Run: headless pygame with SDL's dummy video driver; simulated clock (each Clock.tick advances the game by its frame time, no real sleeping); random seed 0; keys injected as events and as key.get_pressed() state; mouse plan: one left click at the window centre at the start of phase 2, then a move to the lower-right quarter at the start of phase 3.
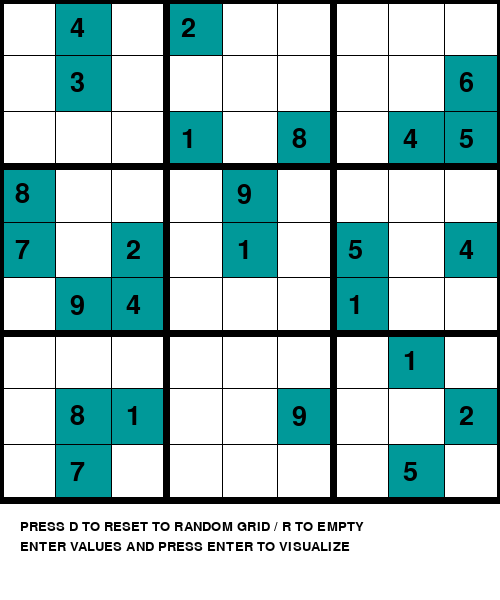
Frame 1 of 4 · flips 1–60 · no input
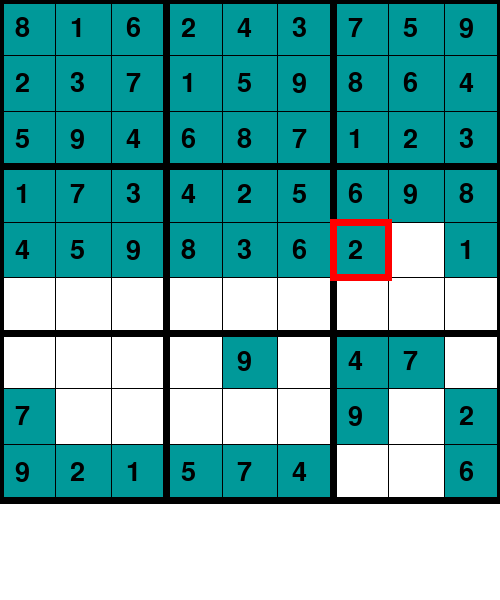
Frame 2 of 4 · flips 61–180 · clicked the window centre · tapped SPACE, RETURN · held RIGHT (→), D
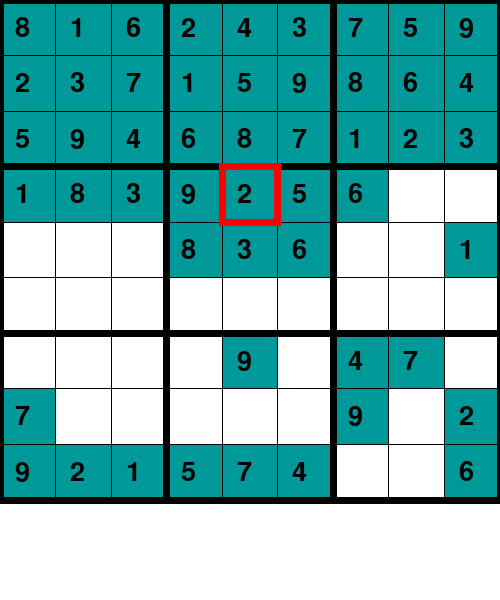
Frame 3 of 4 · flips 181–300 · moved the mouse to the lower-right quarter · held DOWN (↓), S
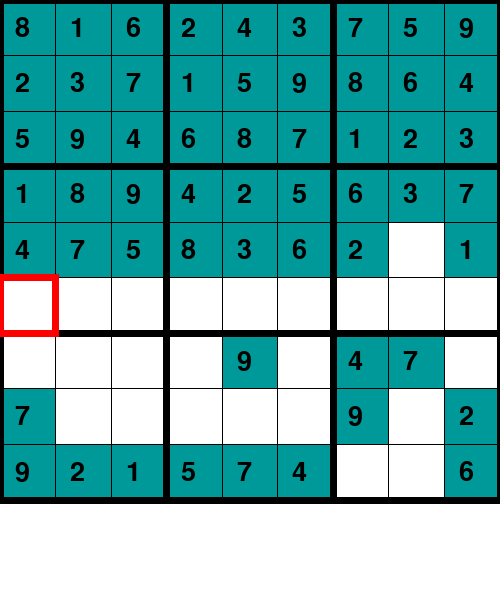
Frame 4 of 4 · flips 301–420 · held LEFT (←), A, UP (↑), W

The pygame program that drew these frames:

import pygame
pygame.font.init()

screen = pygame.display.set_mode((500, 600))
pygame.display.set_caption("SUDOKU SOLVER USING BACKTRACKING")

def random_board():
    from random import sample
    def pattern(r, c): return (3 * (r % 3) + r // 3 + c) % 9
    def shuffle(s): return sample(s, len(s))
    rBase = range(3)
    rows = [g * 3 + r for g in shuffle(rBase) for r in shuffle(rBase)]
    cols = [g * 3 + c for g in shuffle(rBase) for c in shuffle(rBase)]
    nums = shuffle(range(1, 3 * 3 + 1))

    board = [[nums[pattern(r, c)] for c in cols] for r in rows]

    squares = 9 * 9
    # if 1 // 4 easy ; 2 // 4 medium ; 3 // 4 hard
    empties = squares * 70 // 100
    for p in sample(range(squares), empties):
        board[p // 9][p % 9] = 0

    return board

x = 0
y = 0
dif = 500 / 9
val = 0

grid = random_board()

# Load test fonts for future use
font1 = pygame.font.SysFont("comicsans", 40)
font2 = pygame.font.SysFont("comicsans", 20)


def get_cord(pos):
    global x
    x = pos[0] // dif
    global y
    y = pos[1] // dif


# Highlight the cell selected
def draw_box():
    for i in range(2):
        pygame.draw.line(screen, (255, 0, 0), (x * dif - 3, (y + i) * dif), (x * dif + dif + 3, (y + i) * dif), 7)
        pygame.draw.line(screen, (255, 0, 0), ((x + i) * dif, y * dif), ((x + i) * dif, y * dif + dif), 7)


def draw():
    for i in range(9):
        for j in range(9):
            if grid[i][j] != 0:
                # Fill blue color in already numbered grid
                pygame.draw.rect(screen, (0, 153, 153), (i * dif, j * dif, dif + 1, dif + 1))

                # Fill gird with default numbers specified
                text1 = font1.render(str(grid[i][j]), 1, (0, 0, 0))
                screen.blit(text1, (i * dif + 15, j * dif + 15))
                # Draw lines horizontally and verticallyto form grid
    for i in range(10):
        if i % 3 == 0:
            thick = 7
        else:
            thick = 1
        pygame.draw.line(screen, (0, 0, 0), (0, i * dif), (500, i * dif), thick)
        pygame.draw.line(screen, (0, 0, 0), (i * dif, 0), (i * dif, 500), thick)

    # Fill value entered in cell


def draw_val(val):
    text1 = font1.render(str(val), 1, (0, 0, 0))
    screen.blit(text1, (x * dif + 15, y * dif + 15))


# Raise error when wrong value entered
def raise_error1():
    text1 = font1.render("WRONG !!!", 1, (0, 0, 0))
    screen.blit(text1, (20, 570))




# Check if the value entered in board is valid
def valid(m, i, j, val):
    for it in range(9):
        if m[i][it] == val:
            return False
        if m[it][j] == val:
            return False
    it = i // 3
    jt = j // 3
    for i in range(it * 3, it * 3 + 3):
        for j in range(jt * 3, jt * 3 + 3):
            if m[i][j] == val:
                return False
    return True


# Solves the sudoku board using Backtracking Algorithm
def solve(grid, i, j):
    while grid[i][j] != 0:
        if i < 8:
            i += 1
        elif i == 8 and j < 8:
            i = 0
            j += 1
        elif i == 8 and j == 8:
            return True
    pygame.event.pump()
    for it in range(1, 10):
        if valid(grid, i, j, it) == True:
            grid[i][j] = it
            global x, y
            x = i
            y = j
            # white color background\
            screen.fill((255, 255, 255))
            draw()
            draw_box()
            pygame.display.update()
            pygame.time.delay(20)
            if solve(grid, i, j) == 1:
                return True
            else:
                grid[i][j] = 0
            # white color background\
            screen.fill((255, 255, 255))

            draw()
            draw_box()
            pygame.display.update()
            pygame.time.delay(50)
    return False


# Display instruction for the game
def instruction():
    text1 = font2.render("PRESS D TO RESET TO RANDOM GRID / R TO EMPTY", 1, (0, 0, 0))
    text2 = font2.render("ENTER VALUES AND PRESS ENTER TO VISUALIZE", 1, (0, 0, 0))
    screen.blit(text1, (20, 520))
    screen.blit(text2, (20, 540))


# Display options when solved
def result():
    text1 = font1.render("FINISHED PRESS R or D", 1, (0, 0, 0))
    screen.blit(text1, (20, 570))


run = True
flag1 = 0
flag2 = 0
rs = 0
error = 0
# The loop thats keep the window running

while run:

    # White color background
    screen.fill((255, 255, 255))
    # Loop through the events stored in event.get()
    for event in pygame.event.get():
        # Quit the game window
        if event.type == pygame.QUIT:
            run = False
            # Get the mouse postion to insert number
        if event.type == pygame.MOUSEBUTTONDOWN:
            flag1 = 1
            pos = pygame.mouse.get_pos()
            get_cord(pos)
            # Get the number to be inserted if key pressed
        if event.type == pygame.KEYDOWN:
            if event.key == pygame.K_LEFT:
                x -= 1
                flag1 = 1
            if event.key == pygame.K_RIGHT:
                x += 1
                flag1 = 1
            if event.key == pygame.K_UP:
                y -= 1
                flag1 = 1
            if event.key == pygame.K_DOWN:
                y += 1
                flag1 = 1
            if event.key == pygame.K_1:
                val = 1
            if event.key == pygame.K_2:
                val = 2
            if event.key == pygame.K_3:
                val = 3
            if event.key == pygame.K_4:
                val = 4
            if event.key == pygame.K_5:
                val = 5
            if event.key == pygame.K_6:
                val = 6
            if event.key == pygame.K_7:
                val = 7
            if event.key == pygame.K_8:
                val = 8
            if event.key == pygame.K_9:
                val = 9
            if event.key == pygame.K_RETURN:
                flag2 = 1
                # If R pressed clear the sudoku board
            if event.key == pygame.K_r:
                rs = 0
                error = 0
                flag2 = 0
                grid = [
                    [0, 0, 0, 0, 0, 0, 0, 0, 0],
                    [0, 0, 0, 0, 0, 0, 0, 0, 0],
                    [0, 0, 0, 0, 0, 0, 0, 0, 0],
                    [0, 0, 0, 0, 0, 0, 0, 0, 0],
                    [0, 0, 0, 0, 0, 0, 0, 0, 0],
                    [0, 0, 0, 0, 0, 0, 0, 0, 0],
                    [0, 0, 0, 0, 0, 0, 0, 0, 0],
                    [0, 0, 0, 0, 0, 0, 0, 0, 0],
                    [0, 0, 0, 0, 0, 0, 0, 0, 0]
                ]
                # If D is pressed reset the board to random grid
            if event.key == pygame.K_d:
                rs = 0
                error = 0
                flag2 = 0
                grid = random_board()
    if flag2 == 1:
        if solve(grid, 0, 0) == False:
            error = 1
        else:
            rs = 1
        flag2 = 0
    if val != 0:
        draw_val(val)

        if valid(grid, int(x), int(y), val) == True:
            grid[int(x)][int(y)] = val
            flag1 = 0
        else:
            grid[int(x)][int(y)] = 0
            raise_error1()
        val = 0

    if error == 1:
        raise_error1()
    if rs == 1:
        result()
    draw()
    if flag1 == 1:
        draw_box()
    instruction()

    # Update window
    pygame.display.update()

# Quit pygame window
pygame.quit()
